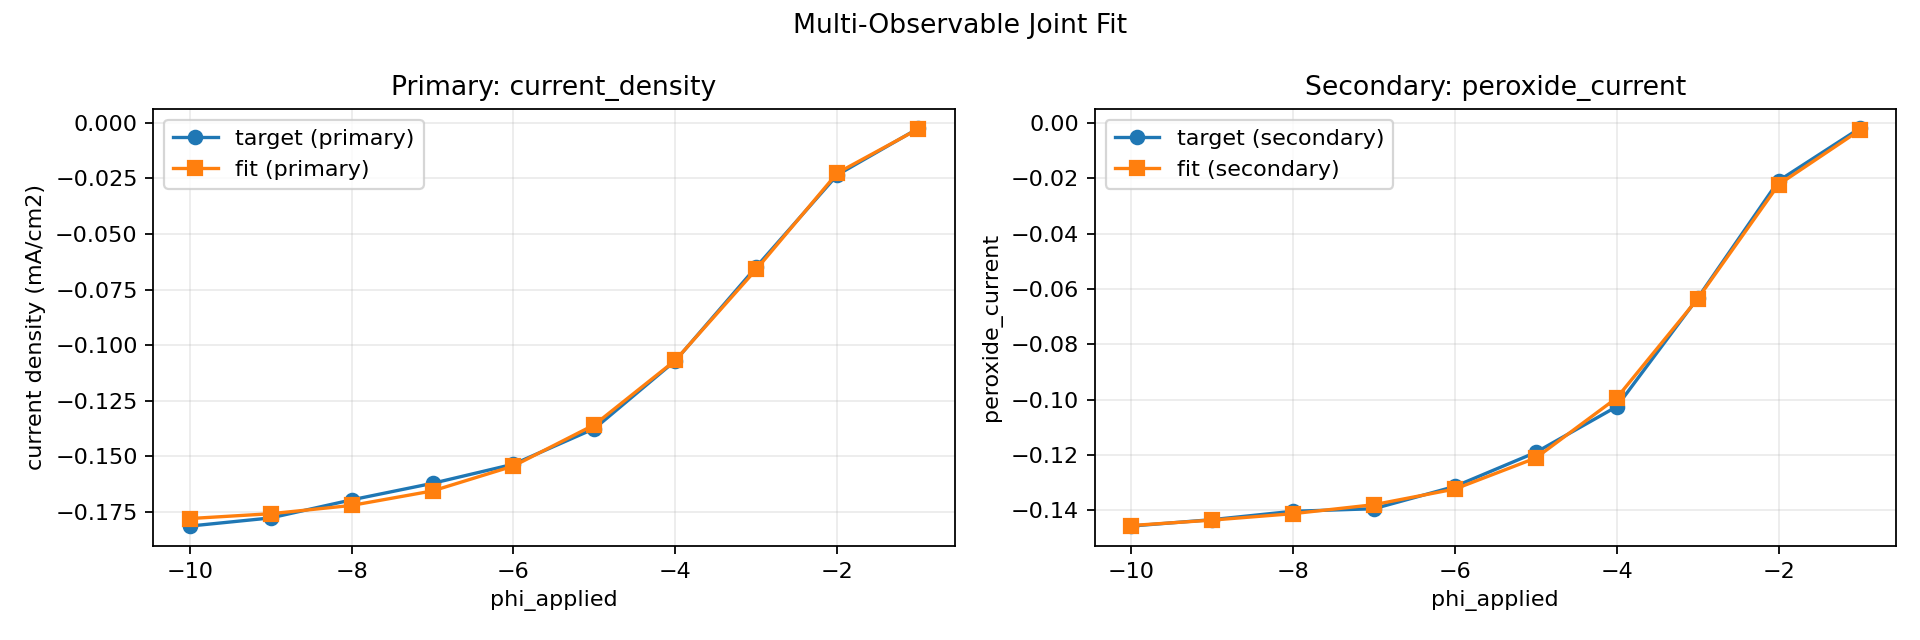

Source data for this figure (header and first rows):
phi_applied, target_primary, simulated_primary, target_secondary, simulated_secondary
-1, -0.002487, -0.002719, -0.002037, -0.002716
-2, -0.02341, -0.02254, -0.02094, -0.02232
-3, -0.06477, -0.06586, -0.06333, -0.0636
-4, -0.107, -0.1068, -0.1025, -0.09939
-5, -0.1375, -0.1358, -0.1191, -0.1211
-6, -0.1536, -0.1544, -0.1314, -0.1323
-7, -0.1622, -0.1656, -0.1394, -0.138
-8, -0.1696, -0.1721, -0.1403, -0.1412
-9, -0.1778, -0.1759, -0.1434, -0.1435
-10, -0.1814, -0.178, -0.1457, -0.1455
